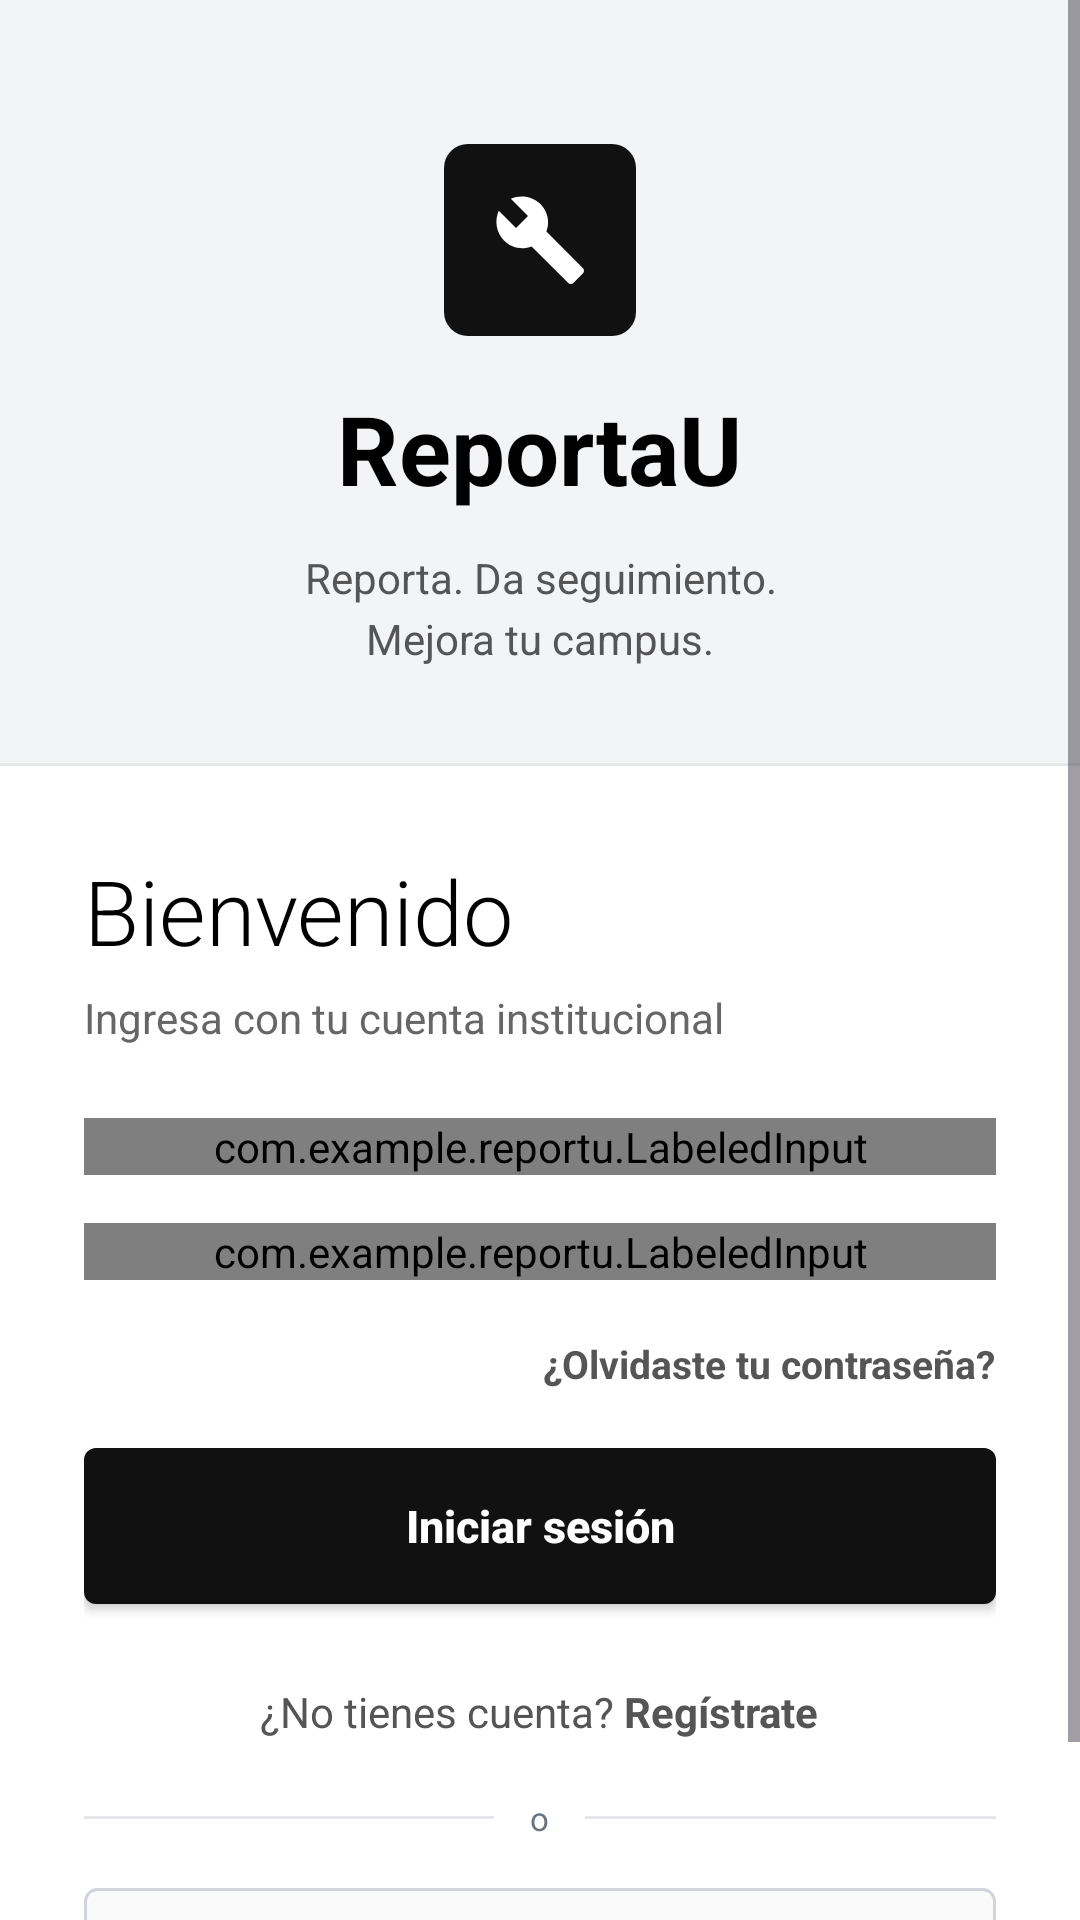

Layout XML and referenced resources for this Android screen:
<!-- AndroidManifest.xml: application theme Theme.ReportU -->
<!-- res/layout/activity_main.xml -->
<?xml version="1.0" encoding="utf-8"?>
<ScrollView xmlns:android="http://schemas.android.com/apk/res/android"
    xmlns:app="http://schemas.android.com/apk/res-auto"
    xmlns:tools="http://schemas.android.com/tools"
    android:id="@+id/main"
    android:layout_width="match_parent"
    android:layout_height="match_parent"
    android:background="@color/white"
    android:fillViewport="true"
    tools:context=".MainActivity">

    <androidx.constraintlayout.widget.ConstraintLayout
        android:layout_width="match_parent"
        android:layout_height="wrap_content">

        
        <View
            android:id="@+id/headerBackground"
            android:layout_width="0dp"
            android:layout_height="0dp"
            android:background="@color/header_bg"
            app:layout_constraintBottom_toBottomOf="@id/headerDivider"
            app:layout_constraintEnd_toEndOf="parent"
            app:layout_constraintStart_toStartOf="parent"
            app:layout_constraintTop_toTopOf="parent" />

        
        <ImageView
            android:id="@+id/ivLogoIcon"
            android:layout_width="64dp"
            android:layout_height="64dp"
            android:layout_marginTop="48dp"
            android:background="@drawable/bg_logo"
            android:contentDescription="@null"
            android:padding="16dp"
            android:src="@drawable/ic_wrench"
            app:layout_constraintEnd_toEndOf="parent"
            app:layout_constraintStart_toStartOf="parent"
            app:layout_constraintTop_toTopOf="parent" />

        
        <TextView
            android:id="@+id/tvAppTitle"
            android:layout_width="wrap_content"
            android:layout_height="wrap_content"
            android:layout_marginTop="16dp"
            android:text="@string/title_reporta_u"
            android:textColor="#000000"
            android:textSize="32sp"
            android:textStyle="bold"
            app:layout_constraintEnd_toEndOf="parent"
            app:layout_constraintStart_toStartOf="parent"
            app:layout_constraintTop_toBottomOf="@id/ivLogoIcon" />

        
        <TextView
            android:id="@+id/tvAppSubtitle"
            android:layout_width="wrap_content"
            android:layout_height="wrap_content"
            android:layout_marginTop="12dp"
            android:gravity="center"
            android:lineSpacingExtra="4dp"
            android:text="@string/subtitle_header"
            android:textColor="#555555"
            android:textSize="14sp"
            app:layout_constraintEnd_toEndOf="parent"
            app:layout_constraintStart_toStartOf="parent"
            app:layout_constraintTop_toBottomOf="@id/tvAppTitle" />

        
        <View
            android:id="@+id/headerDivider"
            android:layout_width="0dp"
            android:layout_height="1dp"
            android:layout_marginTop="32dp"
            android:background="#E5E7EB"
            app:layout_constraintEnd_toEndOf="parent"
            app:layout_constraintStart_toStartOf="parent"
            app:layout_constraintTop_toBottomOf="@id/tvAppSubtitle" />

        
        <LinearLayout
            android:id="@+id/formContainer"
            android:layout_width="0dp"
            android:layout_height="wrap_content"
            android:orientation="vertical"
            android:paddingStart="28dp"
            android:paddingTop="28dp"
            android:paddingEnd="28dp"
            android:paddingBottom="28dp"
            app:layout_constraintBottom_toBottomOf="parent"
            app:layout_constraintEnd_toEndOf="parent"
            app:layout_constraintStart_toStartOf="parent"
            app:layout_constraintTop_toBottomOf="@id/headerDivider"
            app:layout_constraintVertical_bias="0.0">

            <TextView
                android:id="@+id/tvWelcomeTitle"
                android:layout_width="match_parent"
                android:layout_height="wrap_content"
                android:fontFamily="sans-serif-light"
                android:text="@string/title_welcome"
                android:textColor="#000000"
                android:textSize="30sp" />

            <TextView
                android:id="@+id/tvWelcomeSubtitle"
                android:layout_width="match_parent"
                android:layout_height="wrap_content"
                android:layout_marginTop="6dp"
                android:text="@string/subtitle_welcome"
                android:textColor="#666666"
                android:textSize="14sp" />

            <com.example.reportu.LabeledInput
                android:id="@+id/inputEmail"
                android:layout_width="match_parent"
                android:layout_height="wrap_content"
                android:layout_marginTop="24dp"
                app:inputHint="@string/hint_email"
                app:inputKind="email"
                app:inputLabel="@string/label_email" />

            <com.example.reportu.LabeledInput
                android:id="@+id/inputPassword"
                android:layout_width="match_parent"
                android:layout_height="wrap_content"
                android:layout_marginTop="16dp"
                app:inputHint="@string/hint_password"
                app:inputKind="password"
                app:inputLabel="@string/label_password" />

            <TextView
                android:id="@+id/tvForgotPassword"
                android:layout_width="wrap_content"
                android:layout_height="wrap_content"
                android:layout_gravity="end"
                android:layout_marginTop="8dp"
                android:background="?attr/selectableItemBackground"
                android:minHeight="40dp"
                android:gravity="center_vertical"
                android:text="@string/forgot_password"
                android:textColor="@color/ink_soft"
                android:textSize="13sp"
                android:textStyle="bold" />

            <androidx.appcompat.widget.AppCompatButton
                android:id="@+id/btnLogin"
                android:layout_width="match_parent"
                android:layout_height="52dp"
                android:layout_marginTop="8dp"
                android:background="@drawable/bg_button_black"
                android:text="@string/btn_login"
                android:textAllCaps="false"
                android:textColor="#FFFFFF"
                android:textSize="15sp"
                android:textStyle="bold" />

            <TextView
                android:id="@+id/tvRegisterLink"
                android:layout_width="wrap_content"
                android:layout_height="wrap_content"
                android:layout_gravity="center_horizontal"
                android:layout_marginTop="12dp"
                android:background="?attr/selectableItemBackground"
                android:gravity="center"
                android:minHeight="48dp"
                android:paddingHorizontal="12dp"
                android:text="@string/register_prompt"
                android:textColor="#555555"
                android:textSize="14sp" />

            <LinearLayout
                android:layout_width="match_parent"
                android:layout_height="wrap_content"
                android:layout_marginTop="4dp"
                android:gravity="center_vertical"
                android:orientation="horizontal">

                <View
                    android:layout_width="0dp"
                    android:layout_height="1dp"
                    android:layout_weight="1"
                    android:background="@color/border" />

                <TextView
                    android:layout_width="wrap_content"
                    android:layout_height="wrap_content"
                    android:layout_marginHorizontal="12dp"
                    android:text="@string/or_divider"
                    android:textColor="@color/muted"
                    android:textSize="11sp" />

                <View
                    android:layout_width="0dp"
                    android:layout_height="1dp"
                    android:layout_weight="1"
                    android:background="@color/border" />
            </LinearLayout>

            <androidx.appcompat.widget.AppCompatButton
                android:id="@+id/btnMaintenance"
                android:layout_width="match_parent"
                android:layout_height="48dp"
                android:layout_marginTop="16dp"
                android:background="@drawable/bg_button_light"
                android:drawableStart="@drawable/ic_wrench"
                android:drawablePadding="10dp"
                android:drawableTint="@color/ink"
                android:paddingHorizontal="24dp"
                android:text="@string/btn_maintenance_access"
                android:textAllCaps="false"
                android:textColor="@color/ink"
                android:textSize="12sp" />
        </LinearLayout>
    </androidx.constraintlayout.widget.ConstraintLayout>
</ScrollView>
<!-- resources referenced by this layout -->
<resources>
  <color name="border">#FFE5E7EB</color>
  <color name="header_bg">#F3F4F6</color>
  <color name="ink">#FF111111</color>
  <color name="ink_soft">#FF555555</color>
  <color name="muted">#FF6B7280</color>
  <color name="white">#FFFFFFFF</color>
  <!-- drawable bg_button_black (drawable) -->
  <?xml version="1.0" encoding="utf-8"?>
  <ripple xmlns:android="http://schemas.android.com/apk/res/android" android:color="#44FFFFFF">
      <item>
          <shape android:shape="rectangle">
              <solid android:color="#111111" />
              <corners android:radius="4dp" />
          </shape>
      </item>
  </ripple>
  <!-- drawable bg_button_light (drawable) -->
  <?xml version="1.0" encoding="utf-8"?>
  <ripple xmlns:android="http://schemas.android.com/apk/res/android" android:color="#22000000">
      <item>
          <shape android:shape="rectangle">
              <solid android:color="#FAFAFA" />
              <stroke android:width="1dp" android:color="#D1D5DB" />
              <corners android:radius="4dp" />
          </shape>
      </item>
  </ripple>
  <!-- drawable bg_logo (drawable) -->
  <?xml version="1.0" encoding="utf-8"?>
  <shape xmlns:android="http://schemas.android.com/apk/res/android" android:shape="rectangle">
      <solid android:color="#111111" />
      <corners android:radius="8dp" />
  </shape>
  <!-- drawable ic_wrench (drawable) -->
  <vector xmlns:android="http://schemas.android.com/apk/res/android"
      android:width="24dp"
      android:height="24dp"
      android:viewportWidth="24"
      android:viewportHeight="24">
    <path
        android:fillColor="#FFFFFF"
        android:pathData="M22.7,19l-9.1,-9.1c0.9,-2.3 0.4,-5,-1.5,-6.9 -2,-2 -5,-2.4,-7.4,-1.3L9,6 6,9 1.7,4.7C0.6,7.1 1,10.1 3,12.1c1.9,1.9 4.6,2.4 6.9,1.5l9.1,9.1c0.4,0.4 1,0.4 1.4,0l2.3,-2.3c0.4,-0.4 0.4,-1 0,-1.4z"/>
  </vector>
  <string name="btn_login">Iniciar sesión</string>
  <string name="btn_maintenance_access">Acceso para mantenimiento</string>
  <string name="forgot_password">¿Olvidaste tu contraseña?</string>
  <string name="hint_email">nombre@universidad.edu</string>
  <string name="hint_password">••••••••</string>
  <string name="label_email">Correo institucional</string>
  <string name="label_password">Contraseña</string>
  <string name="or_divider">o</string>
  <string name="register_prompt">¿No tienes cuenta? <b>Regístrate</b></string>
  <string name="subtitle_header">Reporta. Da seguimiento.\nMejora tu campus.</string>
  <string name="subtitle_welcome">Ingresa con tu cuenta institucional</string>
  <string name="title_reporta_u">ReportaU</string>
  <string name="title_welcome">Bienvenido</string>
  <style name="Theme.ReportU" parent="Base.Theme.ReportU" />
  <style name="Base.Theme.ReportU" parent="Theme.Material3.Light.NoActionBar">
          <item name="colorPrimary">@color/ink</item>
          <item name="colorOnPrimary">@color/white</item>
          <item name="colorSecondaryContainer">@color/border</item>
          <item name="colorOnSecondaryContainer">@color/ink</item>
          <item name="colorSurface">@color/white</item>
          <item name="colorOnSurface">@color/ink</item>
          <item name="android:windowBackground">@color/white</item>
      </style>
</resources>
